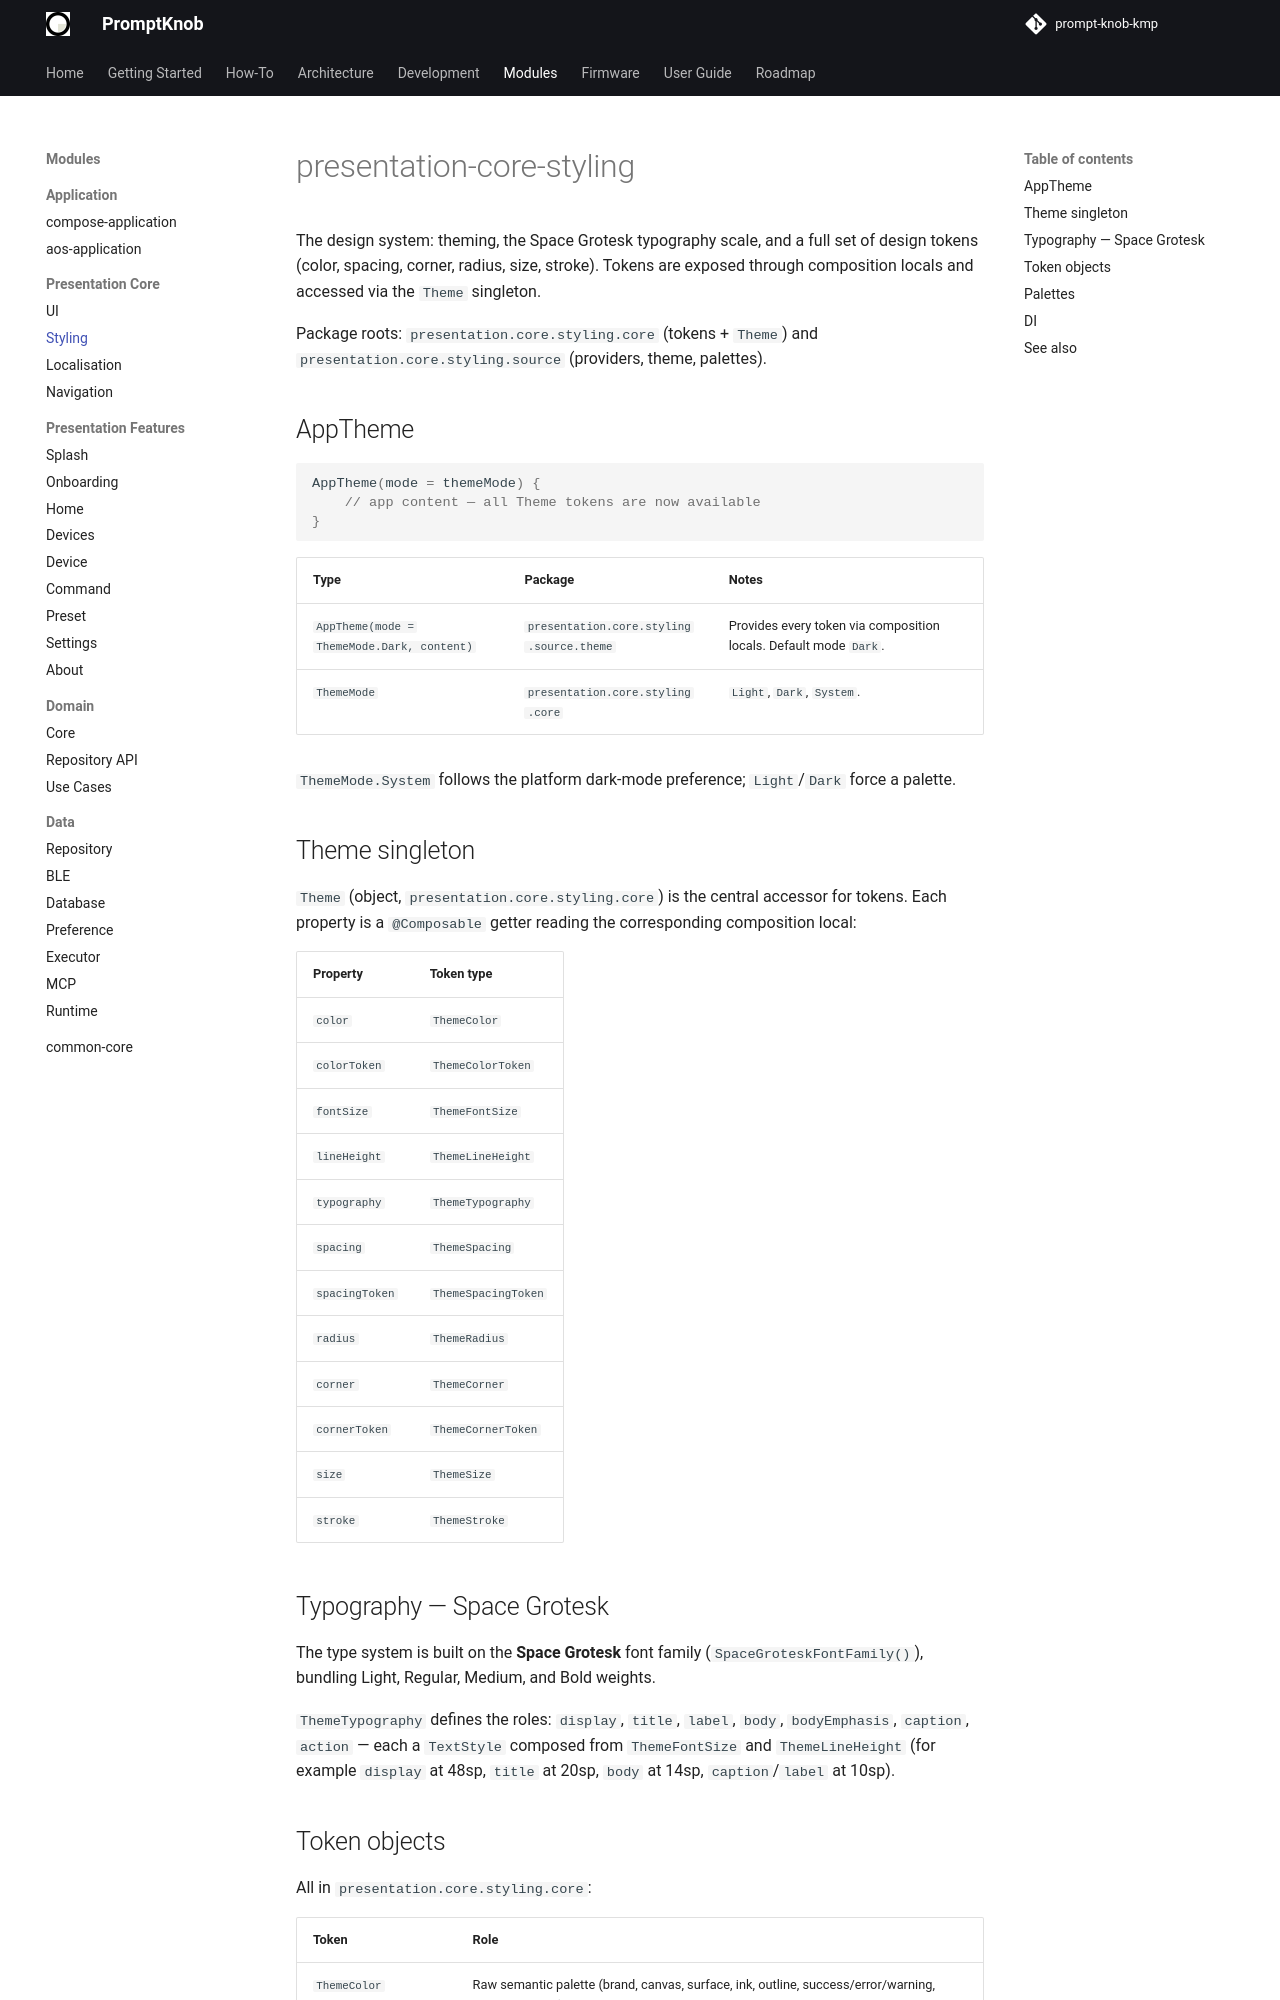

repository: andrew-malitchuk/prompt-knob-kmp · page: modules/presentation/core/styling/index.html · generator: mkdocs

# presentation-core-styling

The design system: theming, the Space Grotesk typography scale, and a full set of design tokens (color, spacing, corner, radius, size, stroke). Tokens are exposed through composition locals and accessed via the `Theme` singleton.

Package roots: `presentation.core.styling.core` (tokens + `Theme`) and `presentation.core.styling.source` (providers, theme, palettes).

## AppTheme

```kotlin
AppTheme(mode = themeMode) {
    // app content — all Theme tokens are now available
}
```

| Type | Package | Notes |
|------|---------|-------|
| `AppTheme(mode = ThemeMode.Dark, content)` | `presentation.core.styling.source.theme` | Provides every token via composition locals. Default mode `Dark`. |
| `ThemeMode` | `presentation.core.styling.core` | `Light`, `Dark`, `System`. |

`ThemeMode.System` follows the platform dark-mode preference; `Light`/`Dark` force a palette.

## Theme singleton

`Theme` (object, `presentation.core.styling.core`) is the central accessor for tokens. Each property is a `@Composable` getter reading the corresponding composition local:

| Property | Token type |
|----------|-----------|
| `color` | `ThemeColor` |
| `colorToken` | `ThemeColorToken` |
| `fontSize` | `ThemeFontSize` |
| `lineHeight` | `ThemeLineHeight` |
| `typography` | `ThemeTypography` |
| `spacing` | `ThemeSpacing` |
| `spacingToken` | `ThemeSpacingToken` |
| `radius` | `ThemeRadius` |
| `corner` | `ThemeCorner` |
| `cornerToken` | `ThemeCornerToken` |
| `size` | `ThemeSize` |
| `stroke` | `ThemeStroke` |

## Typography — Space Grotesk

The type system is built on the **Space Grotesk** font family (`SpaceGroteskFontFamily()`), bundling Light, Regular, Medium, and Bold weights.

`ThemeTypography` defines the roles: `display`, `title`, `label`, `body`, `bodyEmphasis`, `caption`, `action` — each a `TextStyle` composed from `ThemeFontSize` and `ThemeLineHeight` (for example `display` at 48sp, `title` at 20sp, `body` at 14sp, `caption`/`label` at 10sp).
